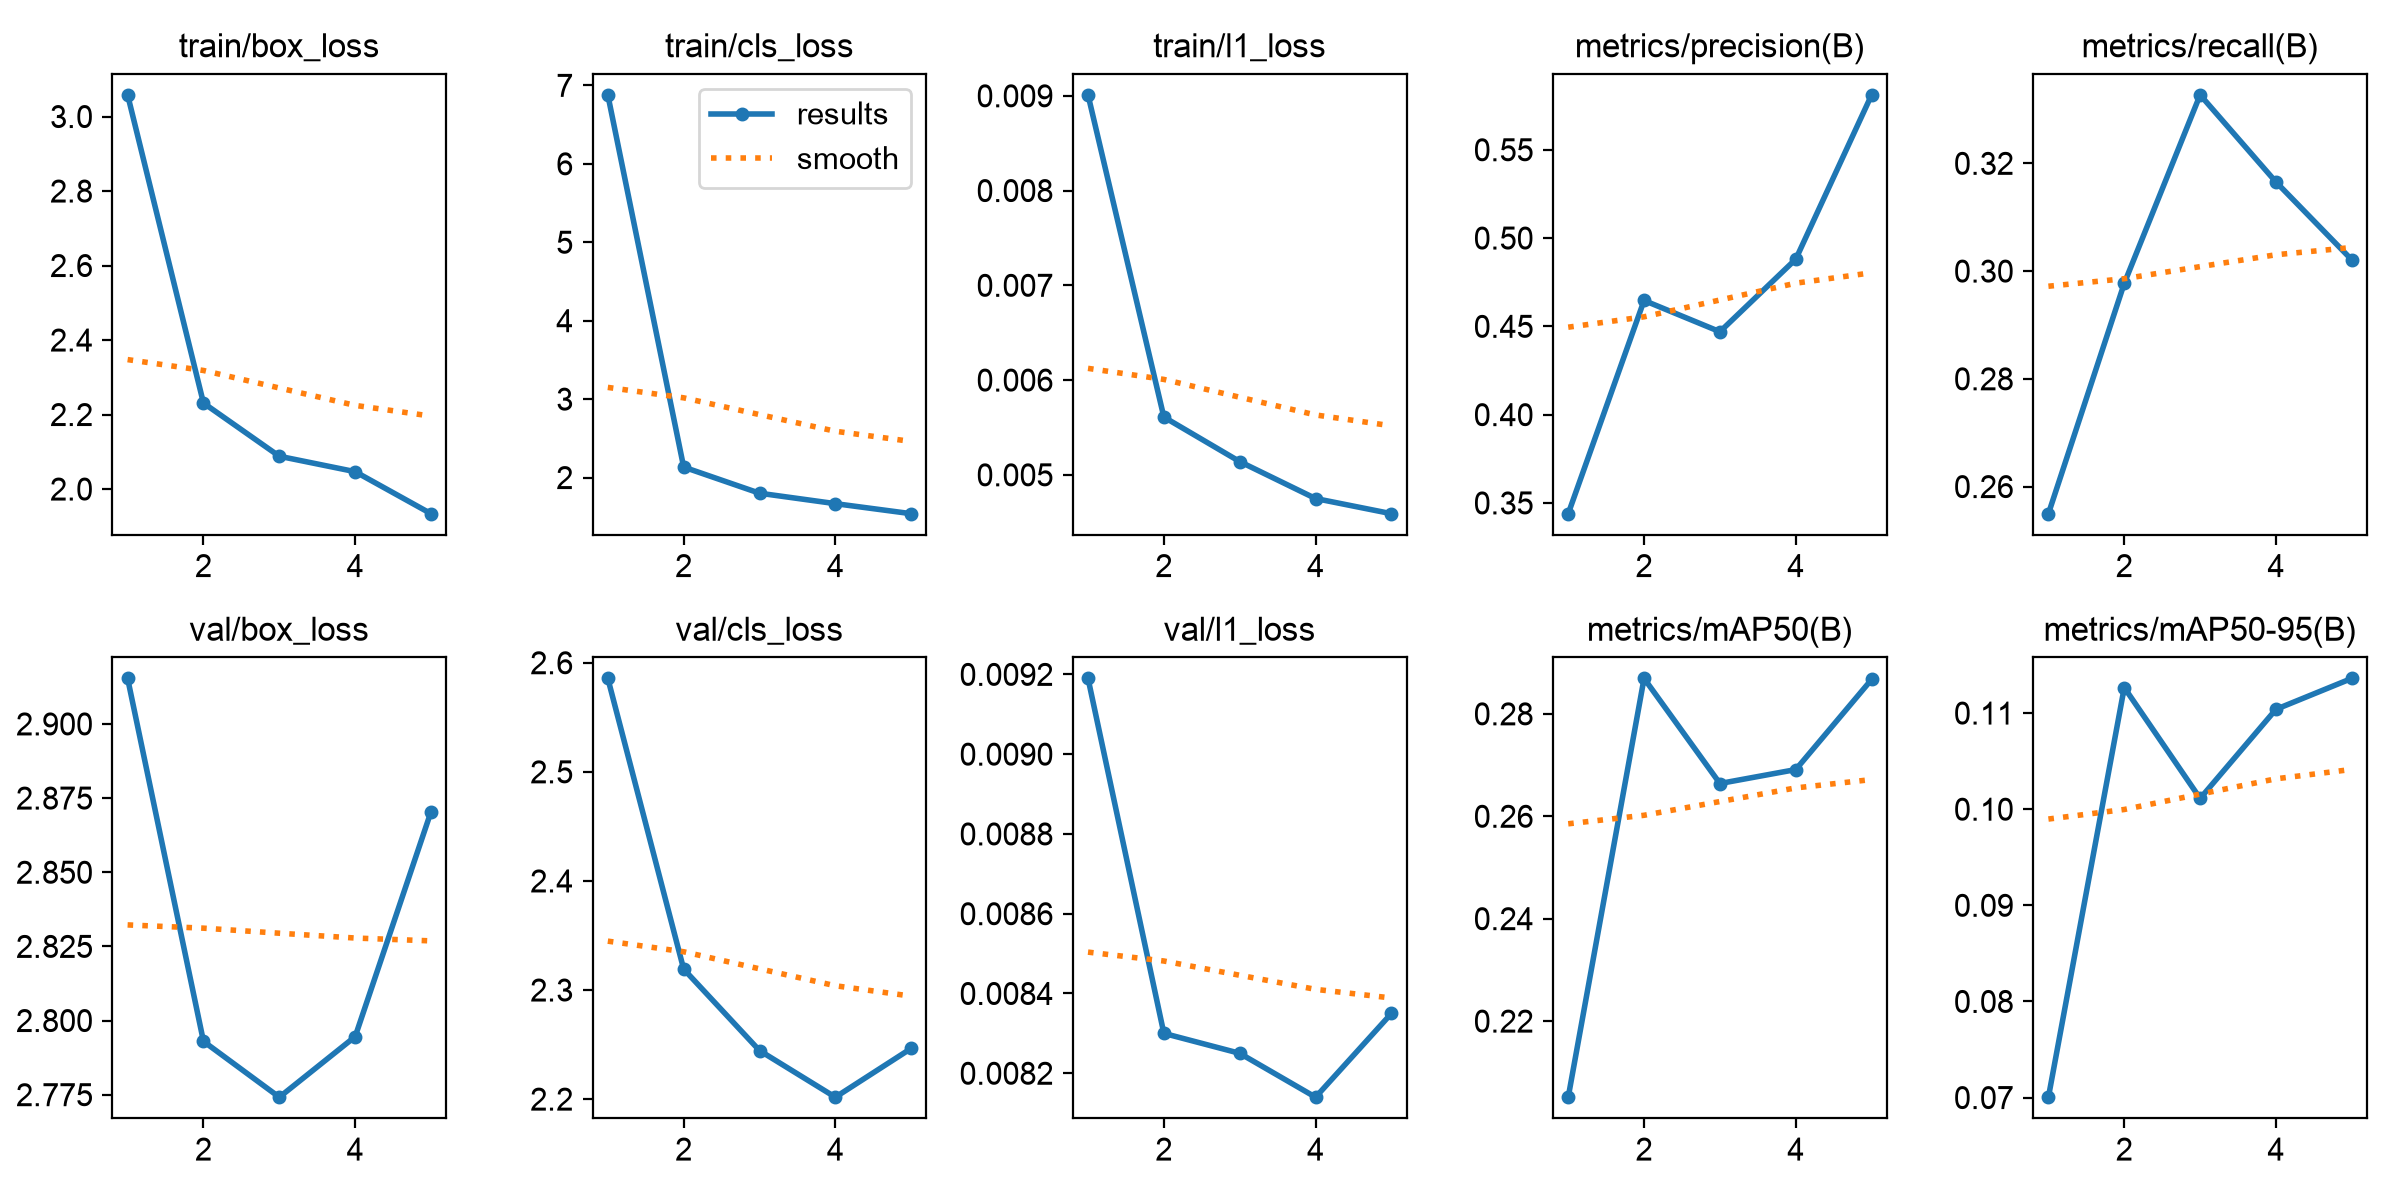

The file beside this chart, header and first rows:
epoch, time, train/box_loss, train/cls_loss, train/l1_loss, metrics/precision(B), metrics/recall(B), metrics/mAP50(B), metrics/mAP50-95(B), val/box_loss, val/cls_loss, val/l1_loss, lr/pg0, lr/pg1, lr/pg2
1, 92.04, 3.058, 6.879, 0.00901, 0.3439, 0.255, 0.2051, 0.07004, 2.915, 2.586, 0.00919, 0.0006632, 0.0006632, 0.0006632
2, 182.7, 2.231, 2.134, 0.00561, 0.4647, 0.2977, 0.2869, 0.1127, 2.793, 2.319, 0.0083, 0.001067, 0.001067, 0.001067
3, 272.4, 2.088, 1.801, 0.00514, 0.447, 0.3327, 0.2664, 0.1011, 2.774, 2.245, 0.00825, 0.001206, 0.001206, 0.001206
4, 362.1, 2.047, 1.667, 0.00475, 0.488, 0.3165, 0.2691, 0.1104, 2.795, 2.202, 0.00814, 0.000812, 0.000812, 0.000812
5, 453.2, 1.934, 1.539, 0.00459, 0.5811, 0.3021, 0.2867, 0.1136, 2.87, 2.247, 0.00835, 0.000416, 0.000416, 0.000416
